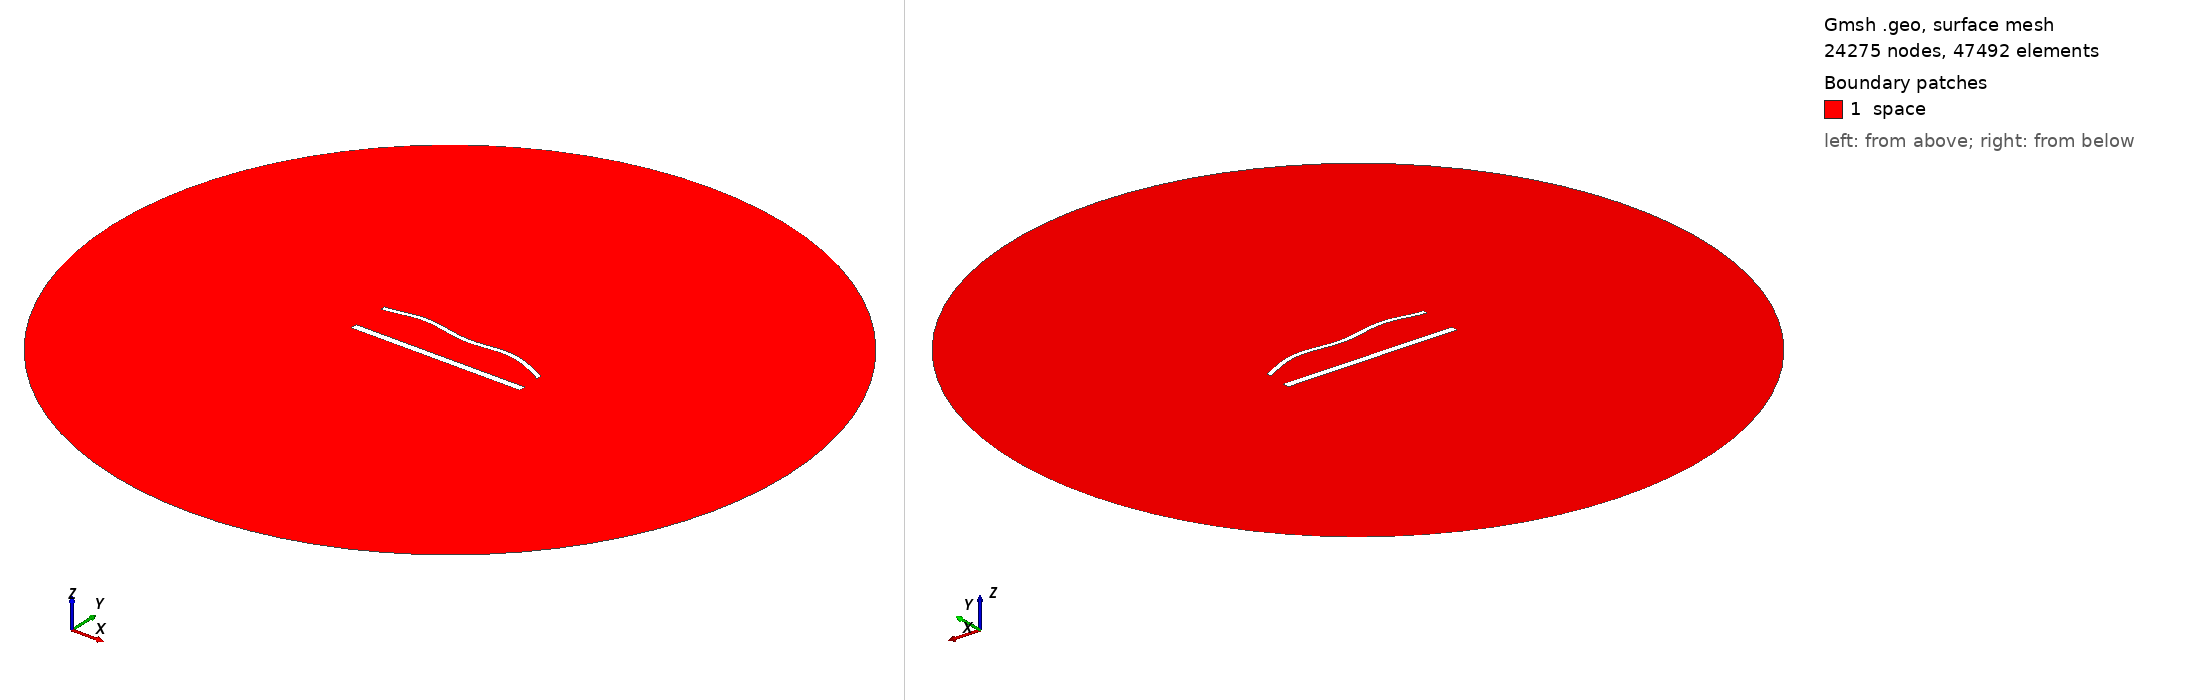

Gmsh geometry script, surface-meshed: 24275 nodes, 47492 surface elements. Boundary patches (legend numbers): 1 space. Left view from above one corner, right view from below the opposite corner. Legend entries are the model's physical surfaces. The drawing asked Gmsh for element sizes between 1% and 20% of the model's largest extent; the script's own settings can give other sizes.

=== 1725.geo (drawn) ===
//---------------------------------------
// Geometry kernel
//---------------------------------------

SetFactory("OpenCASCADE");



//---------------------------------------
// Parameters of the geometry
//---------------------------------------

// Overetch of the upper plate
overetch = 0.5;

// Distance between the plates
distance = 22.5;

// Discretization over the x axis (for the deformation)
nx = 50; 

// Length of the plate
L = 100 - overetch; 

// Number of modes
n = 4; 

// 1st mode coefficient
coeff(1) = -1.5;
beta(1) = 0.596864 * 3.1415926535 / L;

// 2nd mode coefficient
coeff(2) = 1.5;
beta(2) = 1.49418 * 3.1415926535 / L;

// 3rd mode coefficient
coeff(3) = 0.0;
beta(3) = 2.50025 * 3.1415926535 / L;

// 4th mode coefficient
coeff(4) = 1.5;
beta(4) = 3.49999 * 3.1415926535 / L;



//---------------------------------------
// Upper plate (deformed rectangle)
//---------------------------------------

// Coordiantes of the upper plate
xmin = -50;
xmax = 50 - overetch;

// Height of the upper plate
yheight = 4 - 2 * overetch;

// Indexes of the points
UpperID[] = {};
LowerID[] = {};
LeftID[] = {};
RightID[] = {};

// Point index
p = 1;

// Horizontal edges
For i In {1:nx}
    x = xmin + (i-1)*(xmax - xmin)/(nx-1);

    y_bottom = distance / 2 + overetch;
    For j In {1:n}
        C = (Cosh(beta(j)*L) + Cos(beta(j)*L)) / (Sinh(beta(j)*L) + Sin(beta(j)*L));
        y_bottom  = y_bottom + coeff(j) * (Cosh(beta(j)*(x+50)) - Cos(beta(j)*(x+50)) - C * (Sinh(beta(j)*(x+50)) - Sin(beta(j)*(x+50))));
    EndFor

    y_top = y_bottom + yheight;

    Point(p) = {x, y_top, 0, 1.0};
    UpperID[i] = p;
    p = p + 1;

    Point(p) = {x, y_bottom, 0, 1.0};
    LowerID[i] = p;
    p = p + 1;
EndFor

// Create point lists
UpperPts[] = {}; LowerPts[] = {};
For i In {1:nx}
  UpperPts[] += {UpperID[i]};
  LowerPts[] += {LowerID[i]};
EndFor

// Build splines
Spline(1) = {UpperPts[]};
Spline(2) = {LowerPts[]};
Line(3) = {LowerPts[nx-1], UpperPts[nx-1]};
Line(4) = {LowerPts[0], UpperPts[0]};

// Build the plane surface
Curve Loop(1) = {2, 3, -1, -4};
Plane Surface(1) = {1};



//---------------------------------------
// Lower plate (rectangle)
//---------------------------------------

// Vertices
Point(1001) = {-50, -distance/2, 0, 1.0};
Point(1002) = { 50, -distance/2, 0, 1.0};
Point(1003) = { 50,  -distance/2 + 4, 0, 1.0};
Point(1004) = {-50,  -distance/2 + 4, 0, 1.0};

// Edges
Line(5) = {1001, 1002};
Line(6) = {1002, 1003};
Line(7) = {1003, 1004};
Line(8) = {1004, 1001};

// Plane surface
Line Loop(2) = {5, 6, 7, 8};
Plane Surface(2) = {2}; 



//---------------------------------------
// Outer (fictious) boundary
//---------------------------------------

// Points
Point(1005) = {0, 0, 0};       // Center
Point(1006) = {200, 0, 0};     // Start point
Point(1007) = {0, 200, 0};     // 90 degrees
Point(1008) = {-200, 0, 0};    // 180 degrees
Point(1009) = {0, -200, 0};    // 270 degrees

// Circle arcs (each needs start, center, end)
Circle(9) = {1006, 1005, 1007};
Circle(10) = {1007, 1005, 1008};
Circle(11) = {1008, 1005, 1009};
Circle(12) = {1009, 1005, 1006};

// Plane surface for the entire domain
Curve Loop(3) = {9, 10, 11, 12};
Surface(3) = {3};

// Subtract the plates from the whole domain to obtain the actual domain where we want to solve the equations
BooleanDifference{ Surface{3}; Delete; }{ Surface{1}; Surface{2}; Delete; }




//---------------------------------------
// Transfinite Lines/Curves
//---------------------------------------

// Set the number of points on the boundaries
r = 6;
d = 0.15;

// Plates
Transfinite Curve {1} = 50*r/4 Using Progression 1;
Transfinite Line {2} = 50*r Using Progression 1;
Transfinite Curve {3, 4} = 2*r Using Progression 1+d;
Transfinite Line {5} = 50*r/4 Using Progression 1;
Transfinite Line {7} = 50*r Using Progression 1;
Transfinite Line {6} = 2*r Using Progression 1-d;
Transfinite Line {8} = 2*r Using Progression 1+d;

// Outer boundary
Transfinite Line {9, 10, 11, 12} = 20 Using Progression 1;



//---------------------------------------
// Physical groups
//---------------------------------------                

// Physical curves (boundaries)
Physical Line("force_segment", 10) = {2};
Physical Line("upper_plate", 11) = {1, 3, 4};
Physical Line("lower_plate", 12) = {5, 6, 7, 8};
Physical Line("boundary", 20) = {9, 10, 11, 12};

// Physical Surfaces
Physical Surface("space", 30) = {3};



//---------------------------------------
// 6. Generate the Mesh
//---------------------------------------

// 2D mesh generation
Mesh 2;
